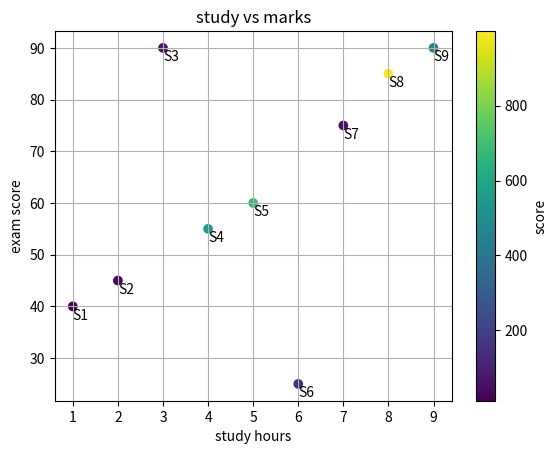
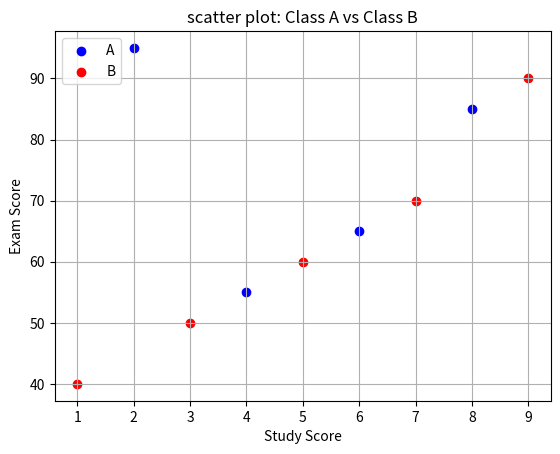

These figures' Python source, in order:
import matplotlib.pyplot as plt

study_hours = [1,2,3,4,5,6,7,8,9]
exam_score = [40,45,90,55,60,25,75,85,90]

# color = ['red' if score<50 else 'green' for score in exam_score] 
sizes = [score*2 for score in exam_score] # adjust size
social_scores = [12,34,67,555,678,145,56,999,445]
plt.scatter(study_hours, exam_score, c=social_scores, cmap='viridis')
plt.grid(True)
plt.colorbar(label="score") # add color bar
for i in range (len(study_hours)):
    plt.annotate(f'S{i+1}',(study_hours[i], exam_score[i]-2.5)) # add names
plt.xlabel('study hours')
plt.ylabel('exam score')
plt.title('study vs marks')
plt.show()

# Multiple Groups in One Plot

class_a_hours = [2, 4, 6, 8]
class_a_scores = [95, 55, 65, 85]
 
class_b_hours = [1, 3, 5, 7, 9]
class_b_scores = [40, 50, 60, 70, 90]

plt.scatter(class_a_hours, class_a_scores, label='A', color='blue')
plt.scatter(class_b_hours, class_b_scores, label='B', color='red')
plt.title('scatter plot: Class A vs Class B')
plt.xlabel('Study Score')
plt.ylabel('Exam Score')
plt.legend()
plt.grid(True)
plt.show()
